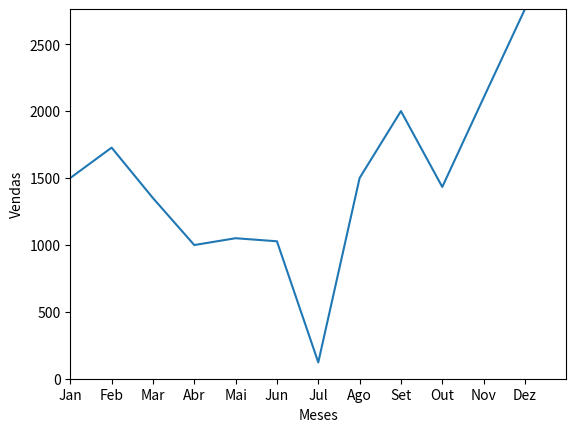

This chart was generated by the following Python code:
# Exibindo Gráficos no Python

import matplotlib.pyplot as plt

"""
Importância:
    Para exploração e visualização de dados, nada melhor que usar gráficos para isso. Apesar do Python ser programação,
    gráficos facilitam muito em qualquer projeto que trabalhe com dados.

Estrutura:
    Usaremos o módulo Matplotlib.pyplot, que é o módulo mais usado no Python. Existem outros, como o Seaborn e o Plotly,
    caso queira ver ou usar.
"""

vendas_meses = [1500, 1727, 1350, 999, 1050, 1027, 122, 1500, 2000, 1433, 2100, 2762]
meses = ['Jan', 'Feb', 'Mar', 'Abr', 'Mai', 'Jun', 'Jul', 'Ago', 'Set', 'Out', 'Nov', 'Dez']

plt.plot(meses, vendas_meses)
plt.ylabel('Vendas')
plt.xlabel('Meses')
plt.axis([0, 12, 0, max(vendas_meses)])
plt.show()

# Adicionar um Label no eixo X e Y

# Mudar o nome dos meses

# Ajeitando o Eixo
